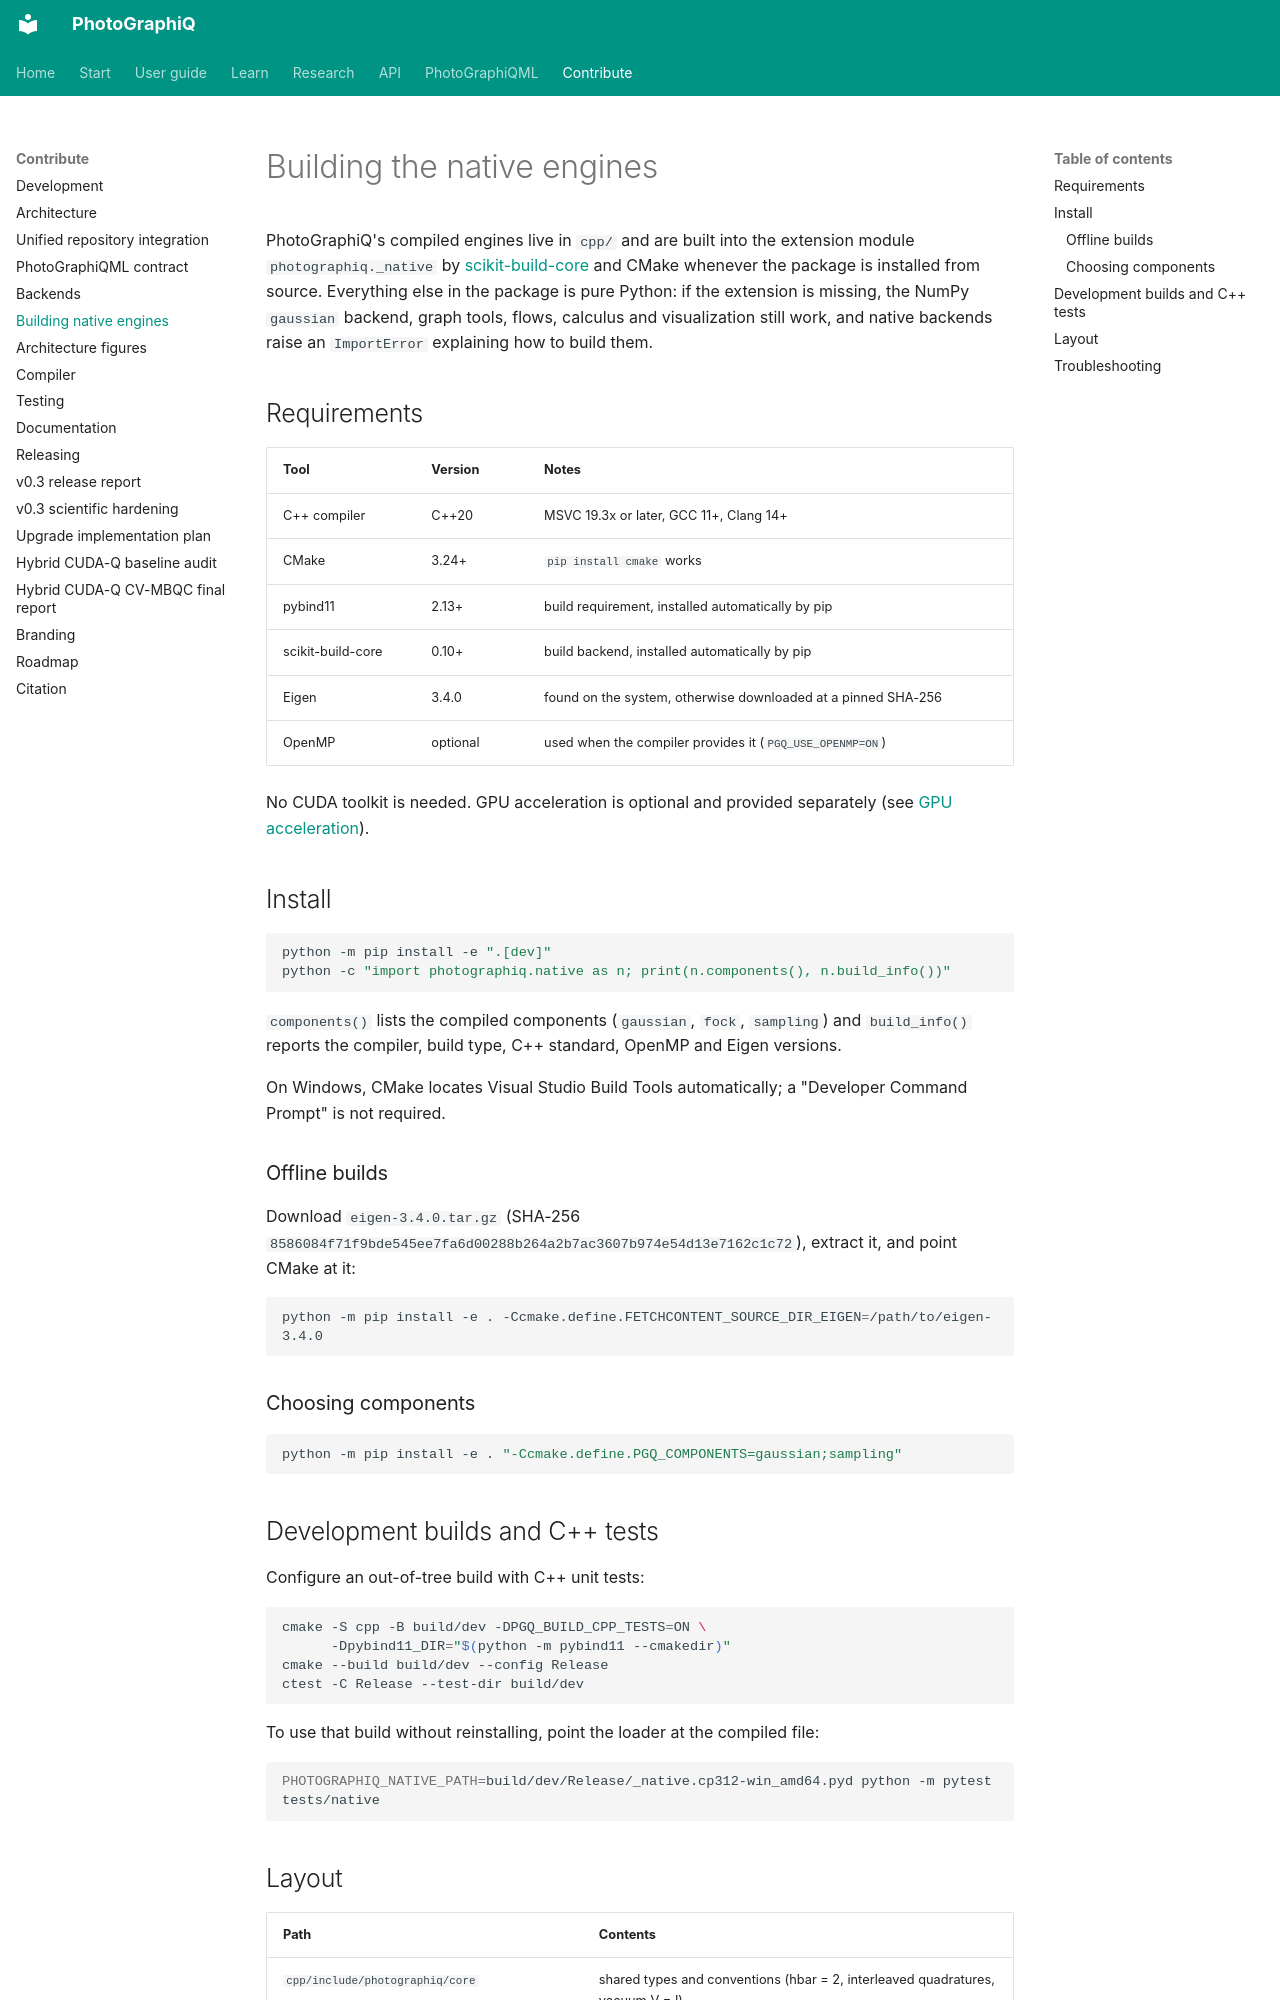

repository: chinmoybiswasdeep/PhotoGraphiQ · page: development/native-build/index.html · generator: mkdocs

# Building the native engines

PhotoGraphiQ's compiled engines live in `cpp/` and are built into the extension
module `photographiq._native` by [scikit-build-core](https://scikit-build-core.readthedocs.io)
and CMake whenever the package is installed from source. Everything else in the
package is pure Python: if the extension is missing, the NumPy `gaussian` backend,
graph tools, flows, calculus and visualization still work, and native backends raise
an `ImportError` explaining how to build them.

## Requirements

| Tool | Version | Notes |
| --- | --- | --- |
| C++ compiler | C++20 | MSVC 19.3x or later, GCC 11+, Clang 14+ |
| CMake | 3.24+ | `pip install cmake` works |
| pybind11 | 2.13+ | build requirement, installed automatically by pip |
| scikit-build-core | 0.10+ | build backend, installed automatically by pip |
| Eigen | 3.4.0 | found on the system, otherwise downloaded at a pinned SHA-256 |
| OpenMP | optional | used when the compiler provides it (`PGQ_USE_OPENMP=ON`) |

No CUDA toolkit is needed. GPU acceleration is optional and provided separately
(see [GPU acceleration](../gpu.md)).

## Install

```sh
python -m pip install -e ".[dev]"
python -c "import photographiq.native as n; print(n.components(), n.build_info())"
```

`components()` lists the compiled components (`gaussian`, `fock`, `sampling`) and
`build_info()` reports the compiler, build type, C++ standard, OpenMP and Eigen versions.

On Windows, CMake locates Visual Studio Build Tools automatically; a "Developer
Command Prompt" is not required.

### Offline builds

Download `eigen-3.4.0.tar.gz` (SHA-256
`8586084f71f9bde545ee7fa6d00288b264a2b7ac3607b974e54d13e7162c1c72`), extract it, and
point CMake at it:

```sh
python -m pip install -e . -Ccmake.define.FETCHCONTENT_SOURCE_DIR_EIGEN=/path/to/eigen-3.4.0
```

### Choosing components

```sh
python -m pip install -e . "-Ccmake.define.PGQ_COMPONENTS=gaussian;sampling"
```

## Development builds and C++ tests

Configure an out-of-tree build with C++ unit tests:

```sh
cmake -S cpp -B build/dev -DPGQ_BUILD_CPP_TESTS=ON \
      -Dpybind11_DIR="$(python -m pybind11 --cmakedir)"
cmake --build build/dev --config Release
ctest -C Release --test-dir build/dev
```

To use that build without reinstalling, point the loader at the compiled file:

```sh
PHOTOGRAPHIQ_NATIVE_PATH=build/dev/Release/_native.cp312-win_amd64.pyd python -m pytest tests/native
```
